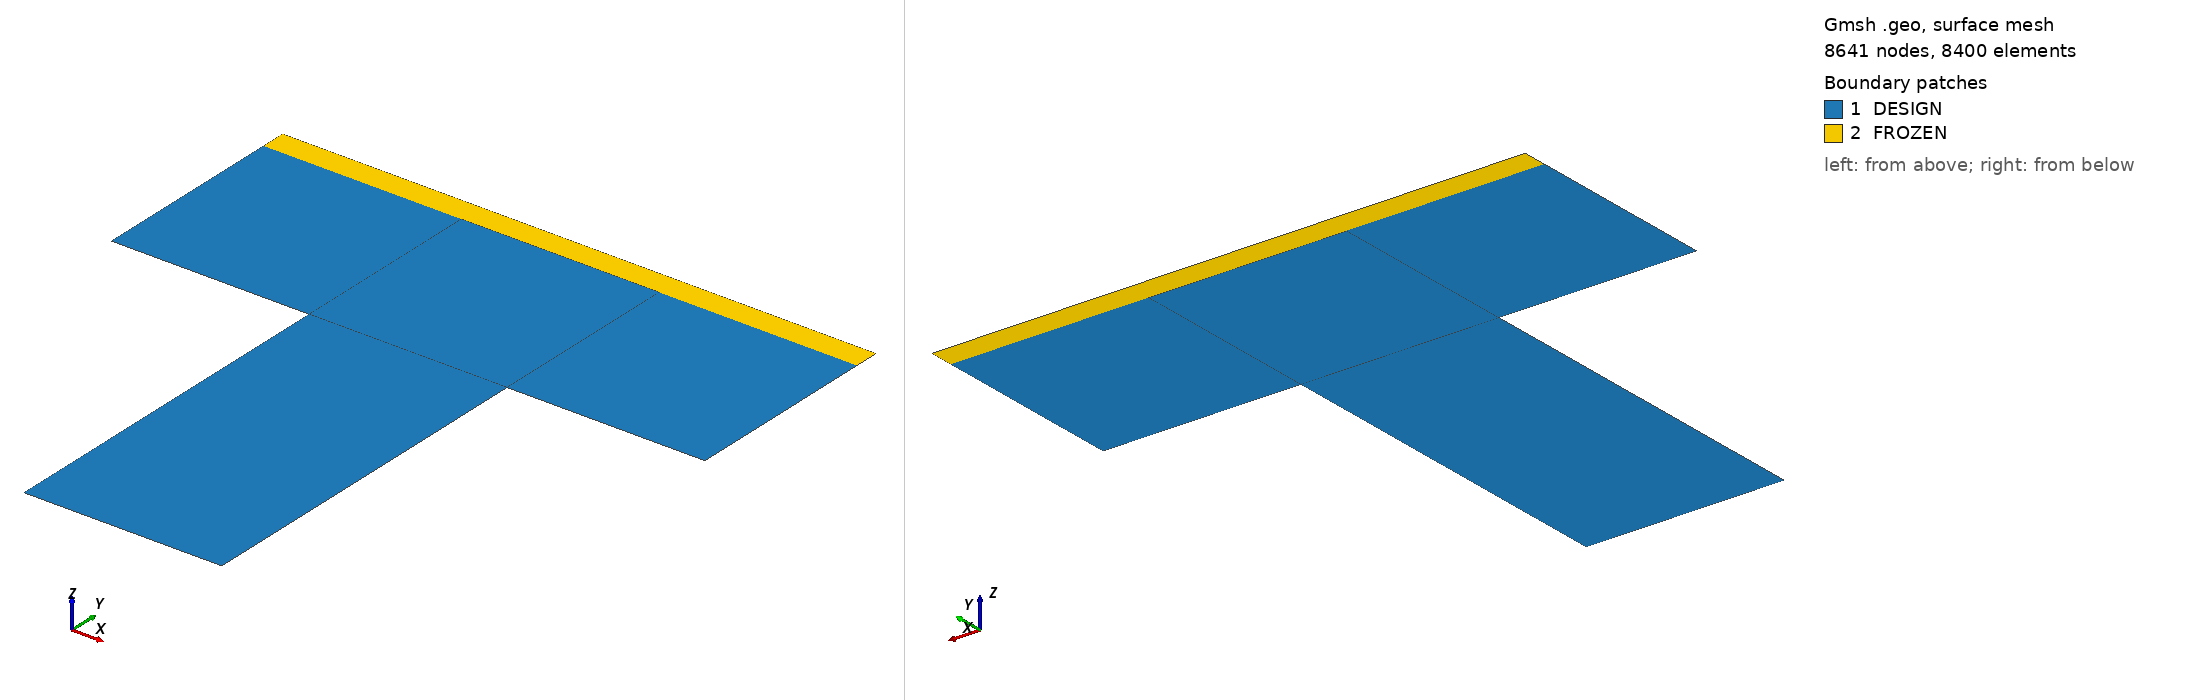

Gmsh geometry script, surface-meshed: 8641 nodes, 8400 surface elements. Boundary patches (legend numbers): 1 DESIGN, 2 FROZEN. Left view from above one corner, right view from below the opposite corner. Legend entries are the model's physical surfaces. The drawing asked Gmsh for element sizes between 1% and 20% of the model's largest extent; the script's own settings can give other sizes.

=== t_pier_edu.geo (drawn) ===
a1=24.;
a2=8.;
b1=24.;
b2=9.;
b3=1.;
Point(1)={-a2/2,0.0,0.0};
Point(2)={ a2/2,0.0,0.0};
Point(3)={-a2/2,b1-b2,0.0};
Point(4)={ a2/2,b1-b2,0.0};
Point(5)={-a2/2,b1-b3,0.0};
Point(6)={ a2/2,b1-b3,0.0};
Point(7)={-a2/2,b1,0.0};
Point(8)={ a2/2,b1,0.0};
Point(9)={-a1/2,b1,0.0};
Point(10)={ a1/2,b1,0.0};
Point(11)={-a1/2,b1-b3,0.0};
Point(12)={ a1/2,b1-b3,0.0};
Point(13)={-a1/2,b1-b2,0.0};
Point(14)={ a1/2,b1-b2,0.0};//+
Line(1) = {1, 2};
//+
Line(2) = {2, 4};
//+
Line(3) = {4, 14};
//+
Line(4) = {14, 12};
//+
Line(5) = {12, 10};
//+
Line(6) = {10, 8};
//+
Line(7) = {8, 7};
//+
Line(8) = {7, 9};
//+
Line(9) = {9, 11};
//+
Line(10) = {11, 13};
//+
Line(11) = {13, 3};
//+
Line(12) = {3, 1};
//+
Line(13) = {3, 4};
//+
Line(14) = {3, 5};
//+
Line(15) = {5, 7};
//+
Line(16) = {4, 6};
//+
Line(17) = {6, 8};
//+
Line(18) = {11, 5};
//+
Line(19) = {5, 6};
//+
Line(20) = {6, 12};
//+
Curve Loop(1) = {12, 1, 2, -13};
//+
Plane Surface(1) = {1};
//+
Curve Loop(2) = {11, 14, -18, 10};
//+
Plane Surface(2) = {2};
//+
Curve Loop(3) = {14, 19, -16, -13};
//+
Plane Surface(3) = {3};
//+
Curve Loop(4) = {3, 4, -20, -16};
//+
Plane Surface(4) = {4};
//+
Curve Loop(5) = {6, -17, 20, 5};
//+
Plane Surface(5) = {5};
//+
Curve Loop(6) = {19, 17, 7, -15};
//+
Plane Surface(6) = {6};
//+
Curve Loop(7) = {8, 9, 18, 15};
//+
Plane Surface(7) = {7};
//+
Transfinite Curve {1, 13, 19, 7, 11, 18, 8, 20, 6, 3, 4, 16, 14, 10} = 41 Using Progression 1;
//+
Transfinite Curve {12, 2} = 76 Using Progression 1;
//+
Transfinite Curve {9, 15, 17, 5} = 6 Using Progression 1;
//+
Transfinite Surface {1} = {1, 2, 4, 3};
//+
Transfinite Surface {2} = {13, 3, 5, 11};
//+
Transfinite Surface {3} = {3, 4, 6, 5};
//+
Transfinite Surface {4} = {4, 14, 12, 6};
//+
Transfinite Surface {5} = {6, 12, 10, 8};
//+
Transfinite Surface {6} = {5, 6, 8, 7};
//+
Transfinite Surface {7} = {11, 5, 7, 9};
//+
Recombine Surface {7, 6, 5, 2, 3, 4, 1};
//+
Physical Surface("FROZEN", 21) = {7, 6, 5};
//+
Physical Surface("DESIGN", 22) = {1, 2, 3, 4};
